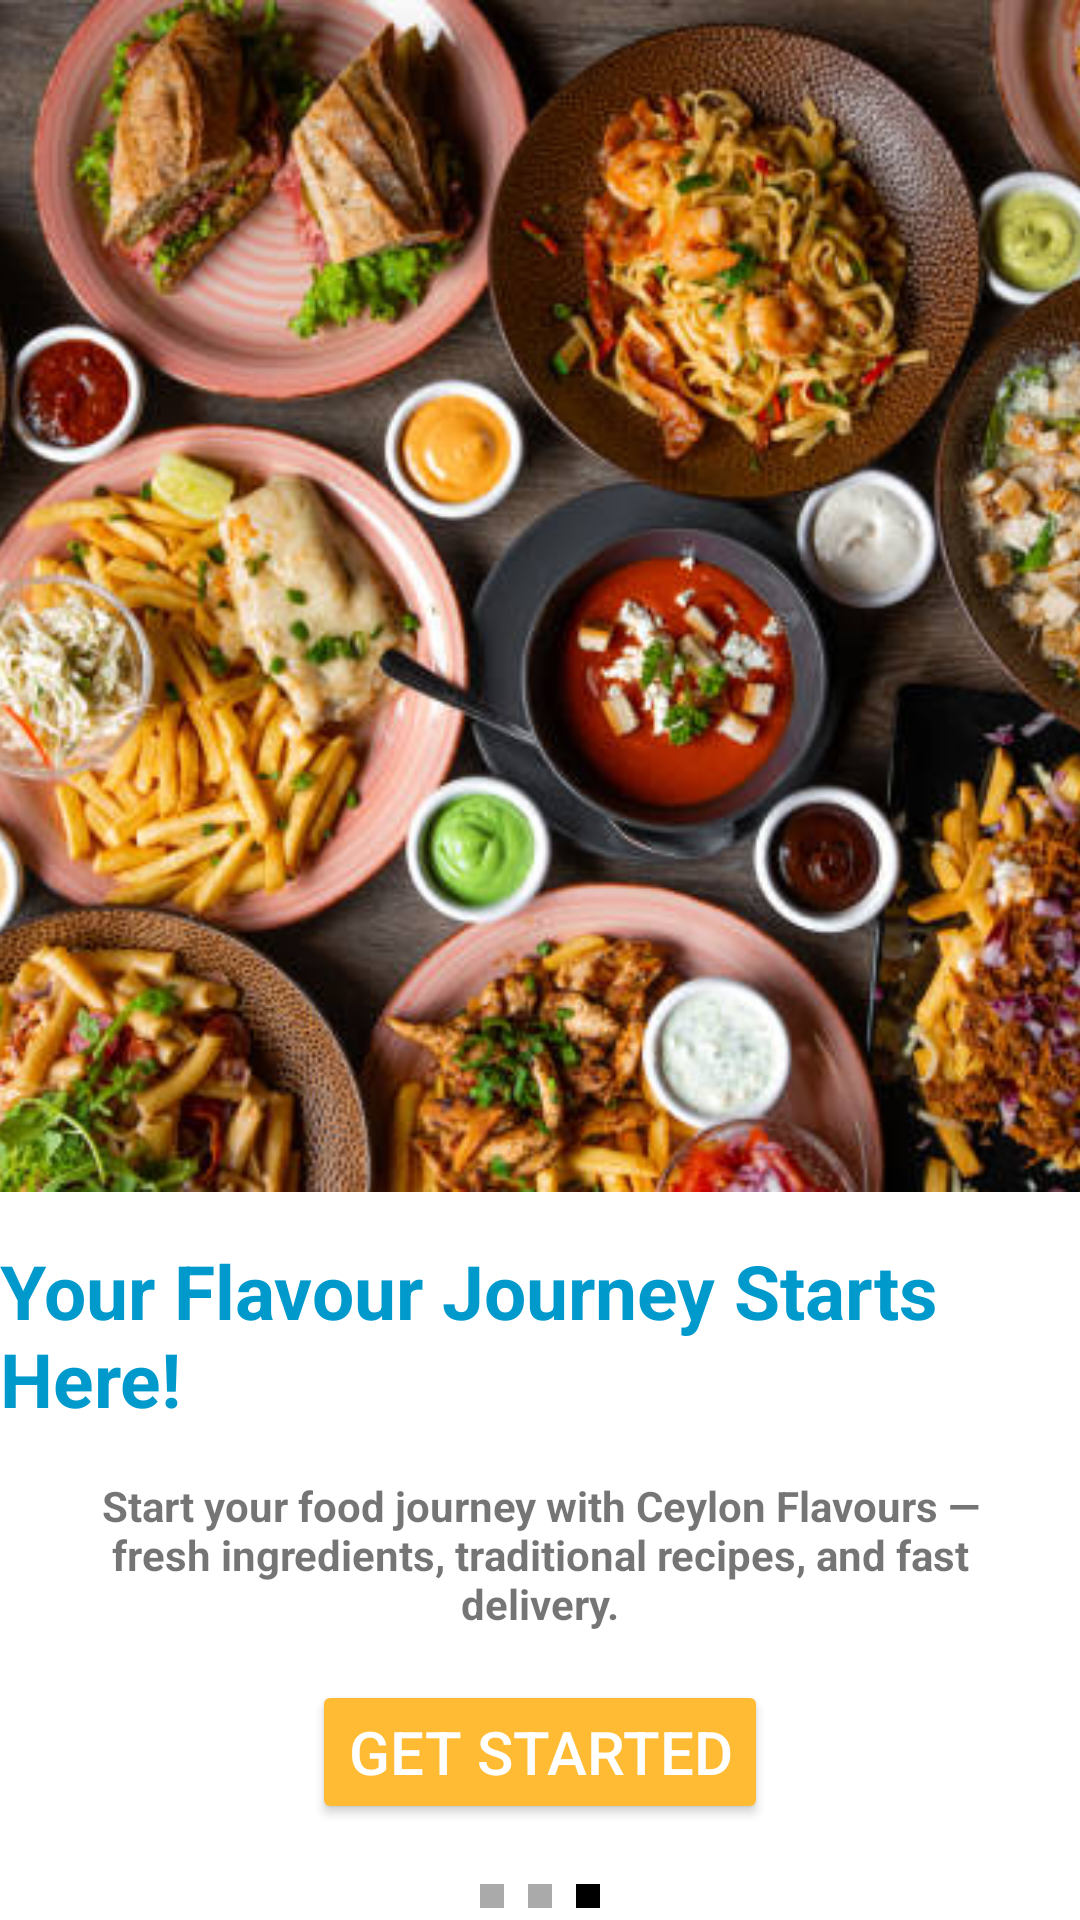

Write the Android layout XML for this screen, with the resource values it uses.
<!-- AndroidManifest.xml: application theme Theme.CeylonFlavours -->
<!-- res/layout/activity_on_board_screen3.xml -->
<?xml version="1.0" encoding="utf-8"?>
<androidx.constraintlayout.widget.ConstraintLayout xmlns:android="http://schemas.android.com/apk/res/android"
    xmlns:app="http://schemas.android.com/apk/res-auto"
    xmlns:tools="http://schemas.android.com/tools"
    android:id="@+id/main"
    android:layout_width="match_parent"
    android:layout_height="match_parent"
    tools:context=".OnBoardScreen3">

    
    <ImageView
        android:id="@+id/backgroundImage"
        android:layout_width="0dp"
        android:layout_height="0dp"
        android:scaleType="centerCrop"
        android:src="@drawable/img_2"
        app:layout_constraintBottom_toTopOf="@+id/mainLayout"
        app:layout_constraintEnd_toEndOf="parent"
        app:layout_constraintStart_toStartOf="parent"
        app:layout_constraintTop_toTopOf="parent" />

    
    <LinearLayout
        android:id="@+id/mainLayout"
        android:layout_width="match_parent"
        android:layout_height="wrap_content"
        android:orientation="vertical"
        app:layout_constraintBottom_toBottomOf="parent"
        app:layout_constraintStart_toStartOf="parent"
        app:layout_constraintEnd_toEndOf="parent">

        <TextView
            android:id="@+id/titleText"
            android:layout_width="wrap_content"
            android:layout_height="wrap_content"
            android:layout_gravity="center_horizontal"
            android:paddingTop="16dp"
            android:text="@string/your_flavour_journey_starts_here"
            android:textColor="@android:color/holo_blue_dark"
            android:textSize="25sp"
            android:textStyle="bold" />

        <TextView
            android:id="@+id/descriptionText"
            android:layout_width="wrap_content"
            android:layout_height="wrap_content"
            android:text="@string/start_your_food_journey_with_ceylon_flavours_fresh_ingredients_traditional_recipes_and_fast_delivery"
            android:textSize="14sp"
            android:textAlignment="center"
            android:layout_margin="16dp"
            android:layout_gravity="center_horizontal"
            android:textStyle="bold" />

        <Button
            android:id="@+id/buttonNext"
            android:layout_width="wrap_content"
            android:layout_height="wrap_content"
            android:layout_gravity="center_horizontal"
            android:layout_marginBottom="16dp"
            android:backgroundTint="@android:color/holo_orange_light"
            android:text="@string/get_started"
            android:textColor="@android:color/white"
            android:textSize="20sp" />

        <LinearLayout
            android:layout_width="wrap_content"
            android:layout_height="wrap_content"
            android:layout_gravity="center_horizontal"
            android:orientation="horizontal">

            <View
                android:layout_width="8dp"
                android:layout_height="8dp"
                android:layout_gravity="center_vertical"
                android:layout_margin="4dp"
                android:background="@android:color/darker_gray" />

            <View
                android:layout_width="8dp"
                android:layout_height="8dp"
                android:layout_gravity="center_vertical"
                android:layout_margin="4dp"
                android:background="@android:color/darker_gray" />

            <View
                android:layout_width="8dp"
                android:layout_height="8dp"
                android:layout_gravity="center_vertical"
                android:layout_margin="4dp"
                android:background="@color/black" />
        </LinearLayout>
    </LinearLayout>
</androidx.constraintlayout.widget.ConstraintLayout>
<!-- resources referenced by this layout -->
<resources>
  <color name="black">#FF000000</color>
  <!-- drawable img_2: png bitmap (drawable, 695575 bytes) -->
  <string name="get_started">Get Started</string>
  <string name="start_your_food_journey_with_ceylon_flavours_fresh_ingredients_traditional_recipes_and_fast_delivery">Start your food journey with Ceylon Flavours — fresh ingredients, traditional recipes, and fast delivery.</string>
  <string name="your_flavour_journey_starts_here">Your Flavour Journey Starts Here!</string>
  <style name="Theme.CeylonFlavours" parent="Theme.AppCompat.Light.NoActionBar">
          <item name="colorPrimary">@color/black</item>
          <item name="colorAccent">@color/holo_orange_light</item>
          <item name="android:windowBackground">@color/white</item>
      </style>
  <color name="holo_orange_light">#FFFFBB33</color>
  <color name="white">#FFFFFFFF</color>
</resources>
